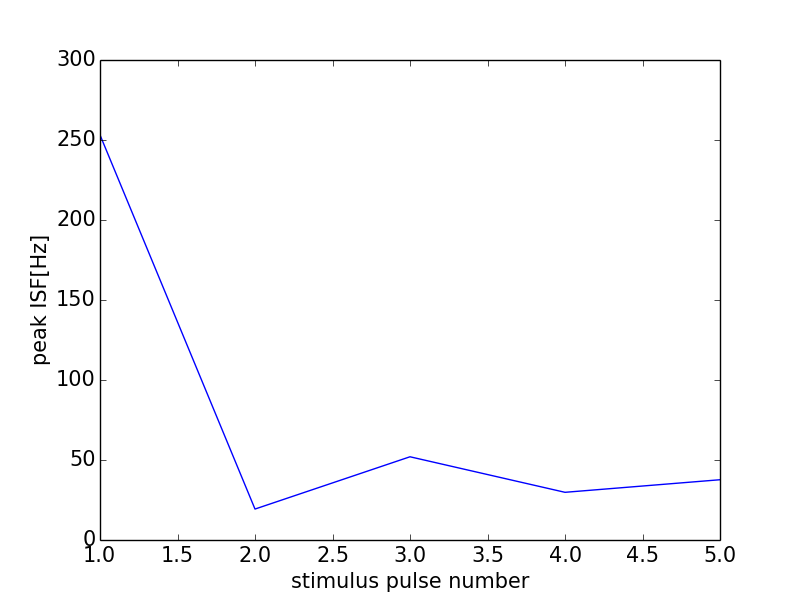

Values plotted in this chart, from the file beside it:
0, 0.0
0, 0
1, 253.2
2, 19.34
3, 52.02
4, 29.81
5, 37.66
6, 0
